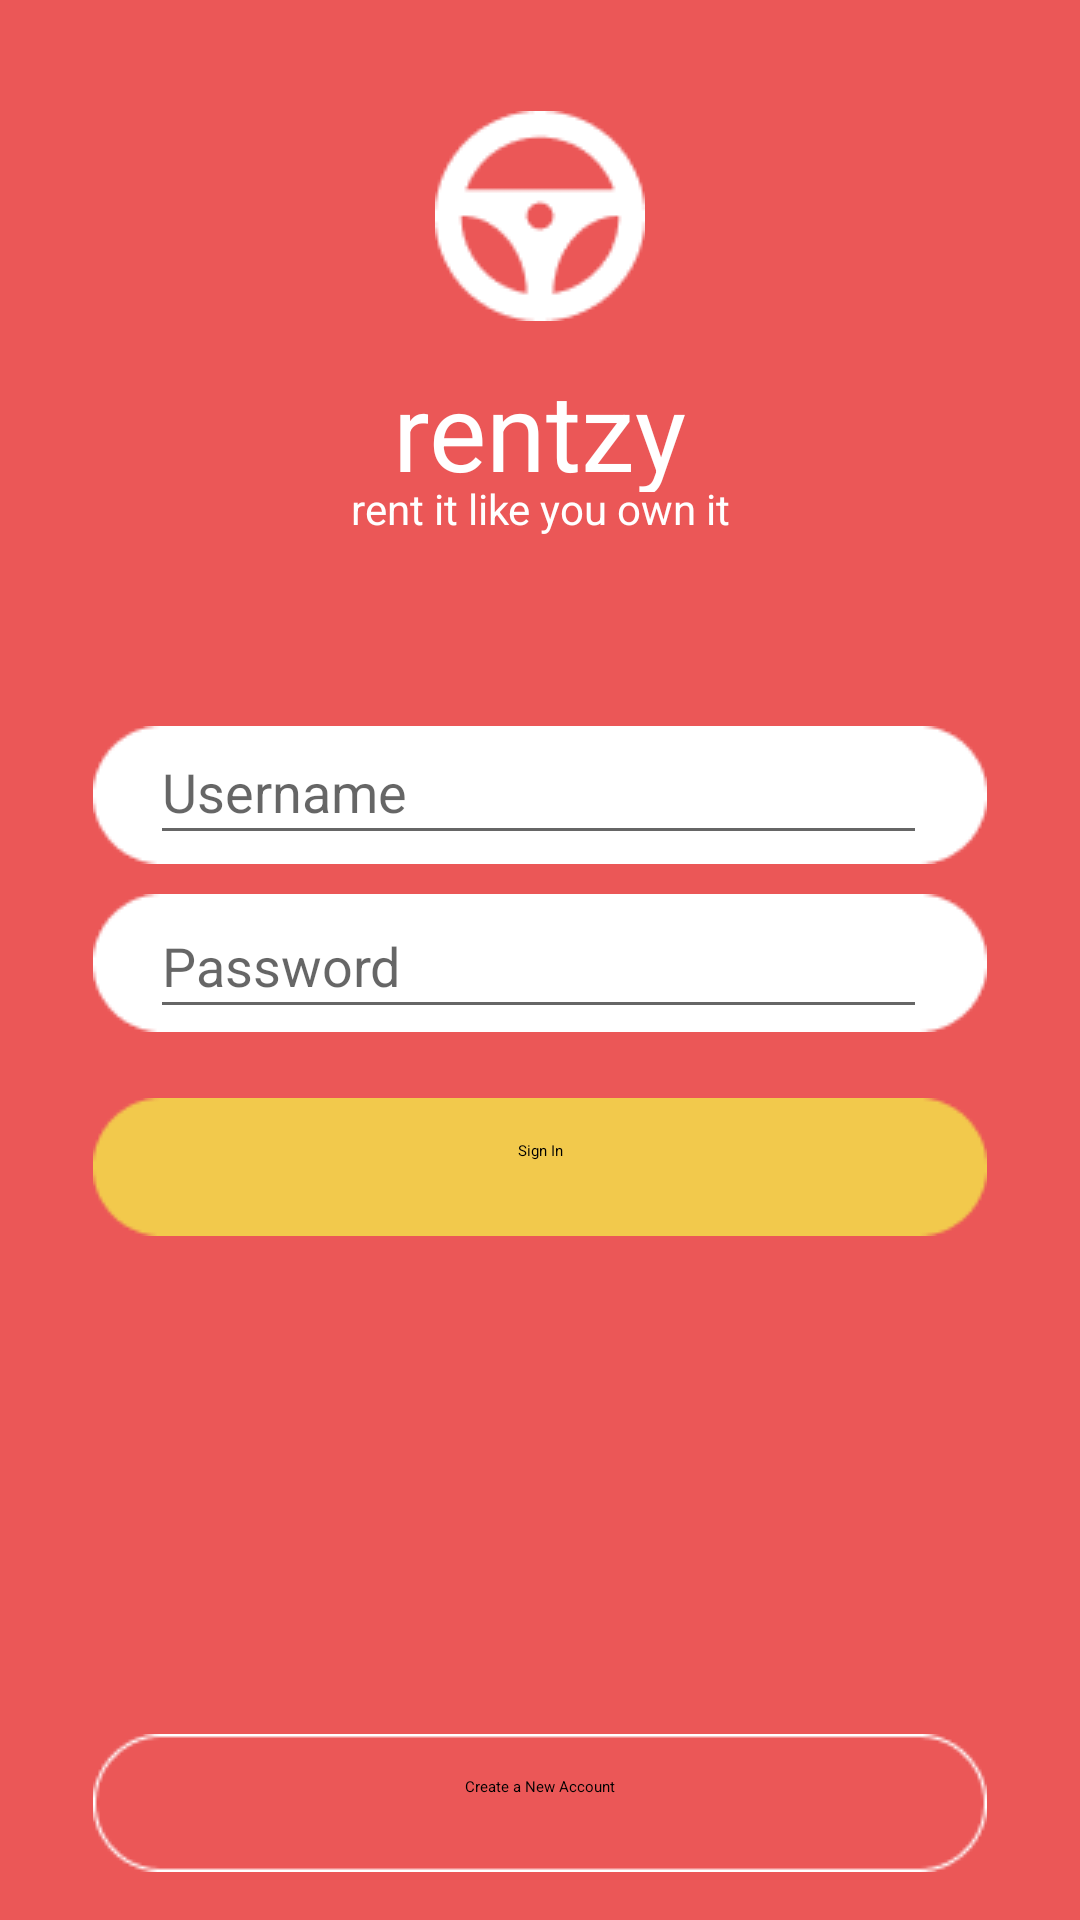

Here is an Android app screen rendered from its layout file. Give the layout XML and the strings, colors and styles it references.
<!-- AndroidManifest.xml: application theme AppTheme -->
<!-- res/layout/activity_login.xml -->
<?xml version="1.0" encoding="utf-8"?>
<RelativeLayout xmlns:android="http://schemas.android.com/apk/res/android"
    xmlns:app="http://schemas.android.com/apk/res-auto"
    xmlns:tools="http://schemas.android.com/tools"
    android:layout_width="match_parent"
    android:layout_height="match_parent"
    android:gravity="center"
    tools:context="bworks.rentzy.LoginActivity">

    <RelativeLayout
        android:layout_width="fill_parent"
        android:layout_height="fill_parent"
        android:gravity="center">
        <View
            android:layout_width="match_parent"
            android:layout_height="match_parent"
            android:background="#EB5757"/>
    </RelativeLayout>

    <RelativeLayout
        android:layout_width="fill_parent"
        android:layout_height="wrap_content"
        android:gravity="center">
        <View
            android:layout_width="70dp"
            android:layout_height="70dp"
            android:layout_alignParentTop="true"
            android:layout_marginTop="37dp"
            android:background="@drawable/logo"
            />
    </RelativeLayout>

    <RelativeLayout
        android:layout_width="fill_parent"
        android:layout_height="wrap_content"
        android:gravity="center">
        <TextView
            android:layout_width="193dp"
            android:layout_height="45dp"
            android:layout_alignParentTop="true"
            android:layout_marginTop="119dp"
            android:text="@string/rentzy"
            android:textAppearance="@style/rentzy"
            android:gravity="center_horizontal"
            />
    </RelativeLayout>

    <RelativeLayout
        android:layout_width="fill_parent"
        android:layout_height="wrap_content"
        android:gravity="center">
        <TextView
            android:layout_width="150dp"
            android:layout_height="23dp"
            android:layout_alignParentTop="true"
            android:layout_marginTop="160dp"
            android:text="@string/rent_it_lik"
            android:textAppearance="@style/rent_it_lik"
            android:gravity="center_horizontal"
            />
    </RelativeLayout>

    <RelativeLayout
        android:layout_width="fill_parent"
        android:layout_height="wrap_content"
        android:gravity="center">
        <View
            android:layout_width="298dp"
            android:layout_height="46dp"
            android:layout_alignParentTop="true"
            android:layout_marginTop="242dp"
            android:background="@drawable/rectangle1"
            />
    </RelativeLayout>

    <RelativeLayout
        android:layout_width="fill_parent"
        android:layout_height="wrap_content"
        >

        <EditText
            android:layout_width="259dp"
            android:layout_height="45dp"
            android:layout_alignParentTop="true"
            android:layout_marginTop="240dp"
            android:layout_alignParentLeft="true"
            android:layout_marginLeft="50dp"
            android:hint="Username"
            android:inputType="text"
            />
    </RelativeLayout>

    <RelativeLayout
        android:layout_width="fill_parent"
        android:layout_height="wrap_content"
        android:gravity="center">
        <View
            android:layout_width="298dp"
            android:layout_height="46dp"
            android:layout_alignParentTop="true"
            android:layout_marginTop="298dp"
            android:background="@drawable/rectangle1"
            />
    </RelativeLayout>

    <RelativeLayout
        android:layout_width="fill_parent"
        android:layout_height="wrap_content"
        >

        <EditText
            android:layout_width="259dp"
            android:layout_height="45dp"
            android:layout_alignParentTop="true"
            android:layout_marginTop="298dp"
            android:layout_alignParentLeft="true"
            android:layout_marginLeft="50dp"
            android:hint="Password"
            android:inputType="textPassword"
            />
    </RelativeLayout>

    <RelativeLayout
        android:layout_width="fill_parent"
        android:layout_height="wrap_content"
        android:gravity="center">
        <View
            android:layout_width="298dp"
            android:layout_height="46dp"
            android:layout_alignParentTop="true"
            android:layout_marginTop="366dp"
            android:background="@drawable/rectangle2"
            />
    </RelativeLayout>

    <RelativeLayout
        android:layout_width="fill_parent"
        android:layout_height="wrap_content"
        >

        <TextView
            android:layout_width="84dp"
            android:layout_height="25dp"
            android:layout_alignParentTop="true"
            android:layout_marginTop="380dp"
            android:layout_alignParentLeft="true"
            android:layout_marginLeft="138dp"
            android:text="@string/signin"
            android:textAppearance="@string/signin"
            android:gravity="center_horizontal"
            />
    </RelativeLayout>

    <RelativeLayout
        android:layout_width="fill_parent"
        android:layout_height="wrap_content"
        android:gravity="center">
        <View
            android:layout_width="298dp"
            android:layout_height="46dp"
            android:layout_alignParentTop="true"
            android:layout_marginTop="578dp"
            android:background="@drawable/rectangle3"
            />
    </RelativeLayout>

    <RelativeLayout
        android:layout_width="fill_parent"
        android:layout_height="wrap_content"
        android:gravity="center"
        >

        <TextView
            android:layout_width="177dp"
            android:layout_height="25dp"
            android:layout_alignParentTop="true"
            android:layout_marginTop="592dp"
            android:text="@string/signup"
            android:textAppearance="@string/signup"
            android:gravity="center_horizontal"
            />
    </RelativeLayout>

    </RelativeLayout>
<!-- resources referenced by this layout -->
<resources>
  <!-- drawable logo: png bitmap (drawable, 1406 bytes) -->
  <!-- drawable rectangle1: png bitmap (drawable, 820 bytes) -->
  <!-- drawable rectangle2: png bitmap (drawable, 1005 bytes) -->
  <!-- drawable rectangle3: png bitmap (drawable, 911 bytes) -->
  <string name="rent_it_lik">rent it like you own it</string>
  <string name="rentzy">rentzy</string>
  <string name="signin">Sign In</string>
  <string name="signup">Create a New Account</string>
  <style name="rent_it_lik">
          <item name="android:textSize">14sp</item>
          <item name="android:textColor">#FFFFFF</item>
      </style>
  <style name="rentzy">
          <item name="android:textSize">36sp</item>
          <item name="android:textColor">#FFFFFF</item>
      </style>
  <style name="AppTheme" parent="Theme.AppCompat.Light.NoActionBar">
          
          <item name="colorPrimary">@color/colorPrimary</item>
          <item name="colorPrimaryDark">@color/colorPrimaryDark</item>
          <item name="colorAccent">@color/colorAccent</item>
      </style>
  <color name="colorPrimary">#3F51B5</color>
  <color name="colorPrimaryDark">#303F9F</color>
  <color name="colorAccent">#EB5757</color>
</resources>
